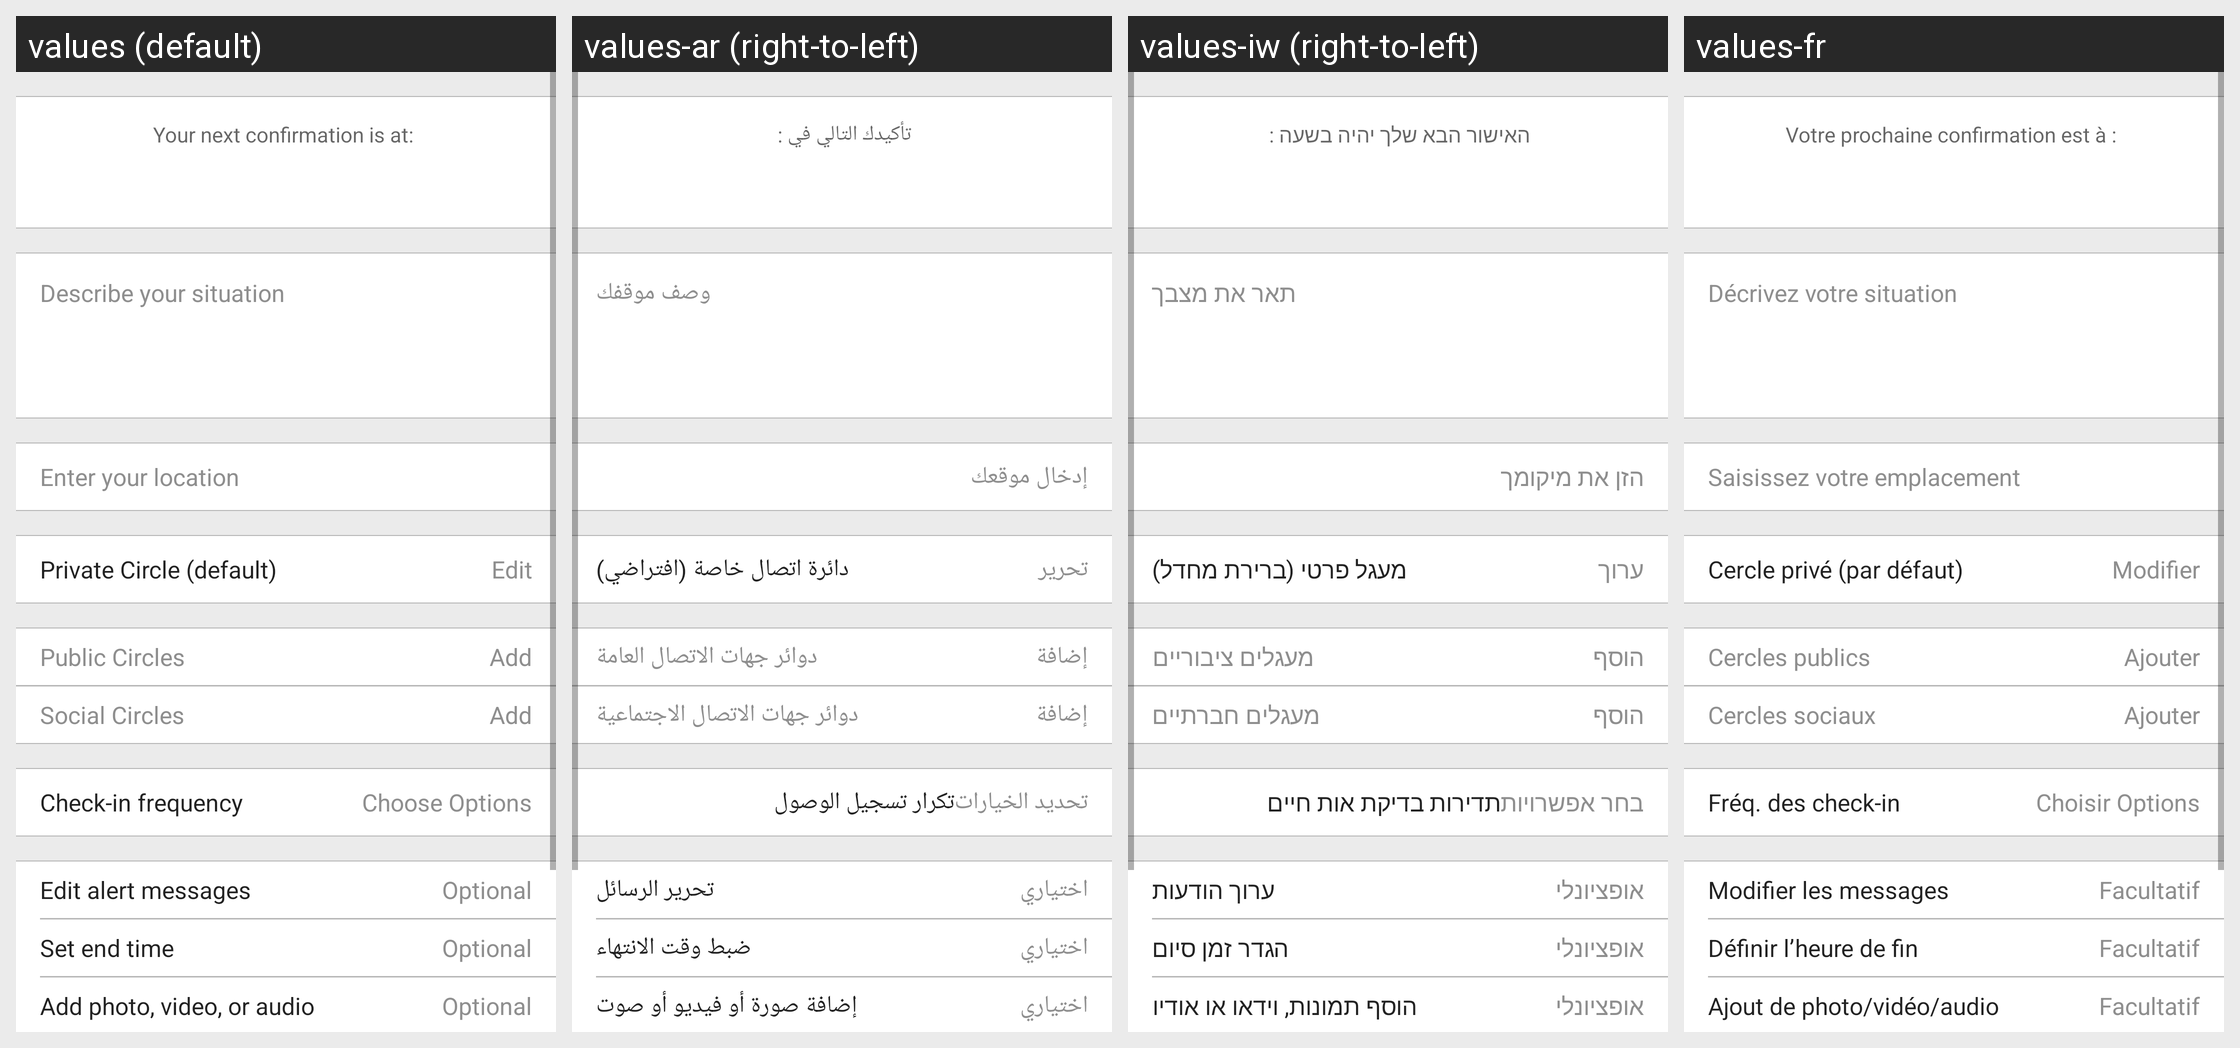

Here is an Android app screen in its default locale and in the app's own translations. Write out the translated-string differences for the strings that appear on this screen.
Android screen res/layout/fragment_add_checkin.xml rendered under 4 locales, left to right: values (default), values-ar (right-to-left), values-iw (right-to-left), values-fr. Device: Nexus 5 (rendered at 1080×1920; each locale shown at half size, 540×960, under a caption strip naming it); theme AppTheme.
Other locales in the repository, not shown: values-es, values-tr.
Strings drawn on this screen, with the default value and each locale's value (text and hints the layout hard-codes, and strings that could not be matched under every locale, appear in the picture but are not listed):

your_next_conf
  values: Your next confirmation is at: 
  values-ar: تأكيدك التالي في : 
  values-iw: האישור הבא שלך יהיה בשעה : 
  values-fr: Votre prochaine confirmation est à : 

describe_situation
  values: Describe your situation
  values-ar: وصف موقفك
  values-iw: תאר את מצבך
  values-fr: Décrivez votre situation

enter_your_location
  values: Enter your location
  values-ar: إدخال موقعك
  values-iw: הזן את מיקומך
  values-fr: Saisissez votre emplacement

private_circle_default
  values: Private Circle (default)
  values-ar: دائرة اتصال خاصة (افتراضي)
  values-iw: מעגל פרטי (ברירת מחדל)
  values-fr: Cercle privé (par défaut)

edit
  values: Edit
  values-ar: تحرير
  values-iw: ערוך
  values-fr: Modifier

public_circle
  values: Public Circles
  values-ar: دوائر جهات الاتصال العامة
  values-iw: מעגלים ציבוריים
  values-fr: Cercles publics

add
  values: Add
  values-ar: إضافة
  values-iw: הוסף
  values-fr: Ajouter

social_circle
  values: Social Circles
  values-ar: دوائر جهات الاتصال الاجتماعية
  values-iw: מעגלים חברתיים
  values-fr: Cercles sociaux

choose_options
  values: Choose Options
  values-ar: تحديد الخيارات
  values-iw: בחר אפשרויות
  values-fr: Choisir Options

checkin_frequency
  values: Check-in frequency
  values-ar: تكرار تسجيل الوصول
  values-iw: תדירות בדיקת אות חיים
  values-fr: Fréq. des check-in

edit_alert_msgs
  values: Edit alert messages
  values-ar: تحرير الرسائل
  values-iw: ערוך הודעות
  values-fr: Modifier les messages

optional
  values: Optional
  values-ar: اختياري
  values-iw: אופציונלי
  values-fr: Facultatif

set_end_time
  values: Set end time
  values-ar: ضبط وقت الانتهاء
  values-iw: הגדר זמן סיום
  values-fr: Définir l’heure de fin

add_photo_video_audio
  values: Add photo, video, or audio
  values-ar: إضافة صورة أو فيديو أو صوت
  values-iw: הוסף תמונות, וידאו או אודיו
  values-fr: Ajout de photo/vidéo/audio
